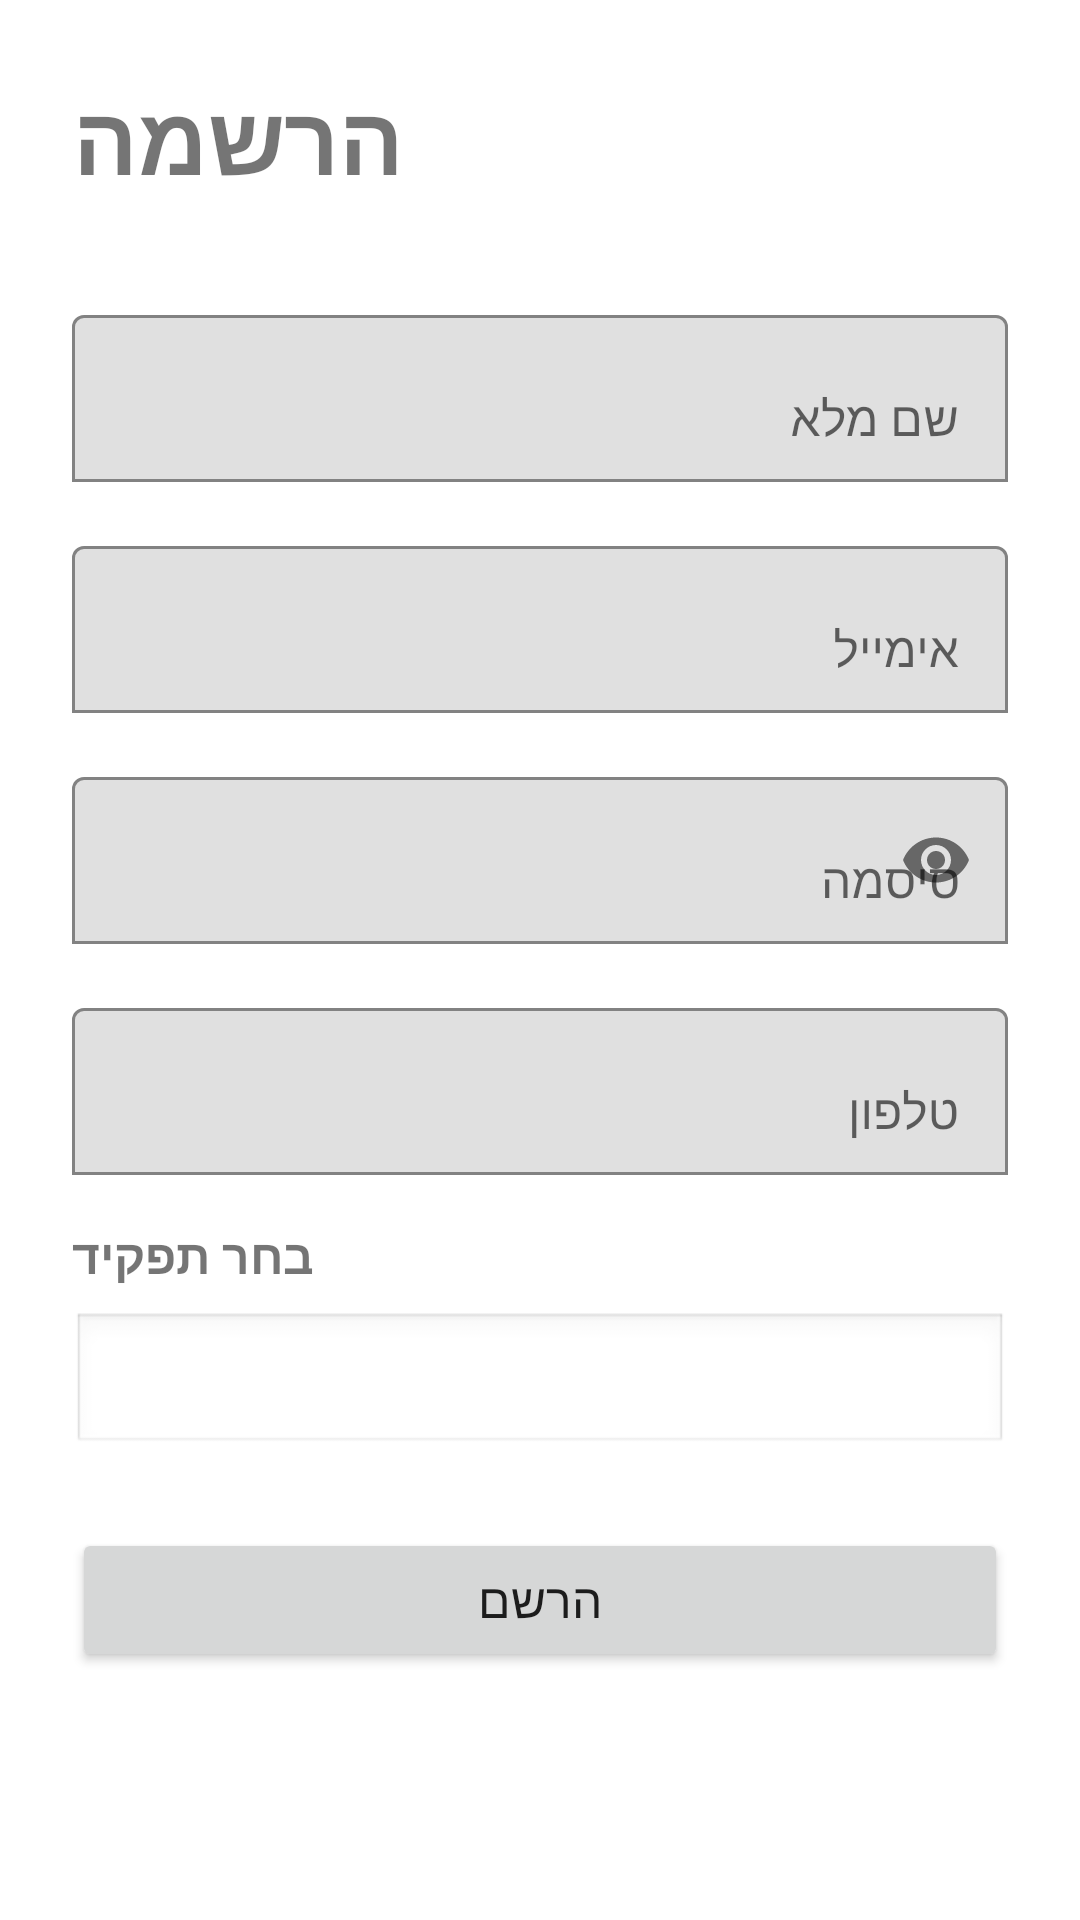

Here is an Android app screen rendered from its layout file. Give the layout XML and the strings, colors and styles it references.
<!-- AndroidManifest.xml: application theme AppTheme -->
<!-- res/layout/fragment_register.xml -->
<?xml version="1.0" encoding="utf-8"?>
<LinearLayout xmlns:android="http://schemas.android.com/apk/res/android"
    xmlns:app="http://schemas.android.com/apk/res-auto"
    android:layout_width="match_parent"
    android:layout_height="match_parent"
    android:orientation="vertical">

    <ScrollView
        android:layout_width="match_parent"
        android:layout_height="0dp"
        android:layout_weight="1"
        android:fillViewport="true">

    <LinearLayout
        android:layout_width="match_parent"
        android:layout_height="wrap_content"
        android:orientation="vertical"
        android:padding="24dp">

        <TextView
            android:layout_width="wrap_content"
            android:layout_height="wrap_content"
            android:text="הרשמה"
            android:textSize="32sp"
            android:textStyle="bold"
            android:layout_marginBottom="32dp" />

        <com.google.android.material.textfield.TextInputLayout
            android:id="@+id/nameInputLayout"
            android:layout_width="match_parent"
            android:layout_height="wrap_content"
            android:layout_marginBottom="16dp"
            app:boxBackgroundMode="outline">

            <com.google.android.material.textfield.TextInputEditText
                android:id="@+id/nameEditText"
                android:layout_width="match_parent"
                android:layout_height="wrap_content"
                android:hint="שם מלא"
                android:inputType="text"
                android:imeOptions="actionNext" />
        </com.google.android.material.textfield.TextInputLayout>

        <com.google.android.material.textfield.TextInputLayout
            android:id="@+id/emailInputLayout"
            android:layout_width="match_parent"
            android:layout_height="wrap_content"
            android:layout_marginBottom="16dp"
            app:boxBackgroundMode="outline">

            <com.google.android.material.textfield.TextInputEditText
                android:id="@+id/emailEditText"
                android:layout_width="match_parent"
                android:layout_height="wrap_content"
                android:hint="אימייל"
                android:inputType="textEmailAddress" />
        </com.google.android.material.textfield.TextInputLayout>

        <com.google.android.material.textfield.TextInputLayout
            android:layout_width="match_parent"
            android:layout_height="wrap_content"
            android:layout_marginBottom="16dp"
            app:boxBackgroundMode="outline"
            app:passwordToggleEnabled="true">

            <com.google.android.material.textfield.TextInputEditText
                android:id="@+id/passwordEditText"
                android:layout_width="match_parent"
                android:layout_height="wrap_content"
                android:hint="סיסמה"
                android:inputType="textPassword" />
        </com.google.android.material.textfield.TextInputLayout>

        <com.google.android.material.textfield.TextInputLayout
            android:layout_width="match_parent"
            android:layout_height="wrap_content"
            android:layout_marginBottom="16dp"
            app:boxBackgroundMode="outline">

            <com.google.android.material.textfield.TextInputEditText
                android:id="@+id/phoneEditText"
                android:layout_width="match_parent"
                android:layout_height="wrap_content"
                android:hint="טלפון"
                android:inputType="phone" />
        </com.google.android.material.textfield.TextInputLayout>

        <TextView
            android:layout_width="wrap_content"
            android:layout_height="wrap_content"
            android:text="בחר תפקיד"
            android:textSize="16sp"
            android:textStyle="bold"
            android:layout_marginBottom="8dp" />

        <Spinner
            android:id="@+id/roleSpinner"
            android:layout_width="match_parent"
            android:layout_height="wrap_content"
            android:layout_marginBottom="24dp"
            android:minHeight="48dp"
            android:padding="12dp"
            android:background="@android:drawable/edit_text" />

        <Button
            android:id="@+id/registerButton"
            android:layout_width="match_parent"
            android:layout_height="wrap_content"
            android:text="הרשם"
            android:textSize="16sp"
            android:padding="12dp" />

        <ProgressBar
            android:id="@+id/progressBar"
            android:layout_width="wrap_content"
            android:layout_height="wrap_content"
            android:layout_gravity="center"
            android:layout_marginTop="24dp"
            android:visibility="gone" />

    </LinearLayout>

    </ScrollView>

</LinearLayout>
<!-- resources referenced by this layout -->
<resources>
  <style name="AppTheme" parent="Theme.MaterialComponents.Light.NoActionBar">
          
          <item name="colorPrimary">@color/purple_500</item>
          <item name="colorPrimaryVariant">@color/purple_700</item>
          <item name="colorOnPrimary">@color/white</item>
          <item name="colorSecondary">@color/teal_200</item>
          <item name="colorSecondaryVariant">@color/teal_700</item>
          <item name="colorOnSecondary">@color/black</item>
          
          <item name="android:statusBarColor">@color/status_bar_grey</item>
          <item name="android:windowLightStatusBar">false</item>
      </style>
  <color name="purple_500">#FF6200EE</color>
  <color name="purple_700">#FF3700B3</color>
  <color name="white">#FFFFFFFF</color>
  <color name="teal_200">#FF03DAC5</color>
  <color name="teal_700">#FF018786</color>
  <color name="black">#FF000000</color>
  <color name="status_bar_grey">#FF616161</color>
</resources>
